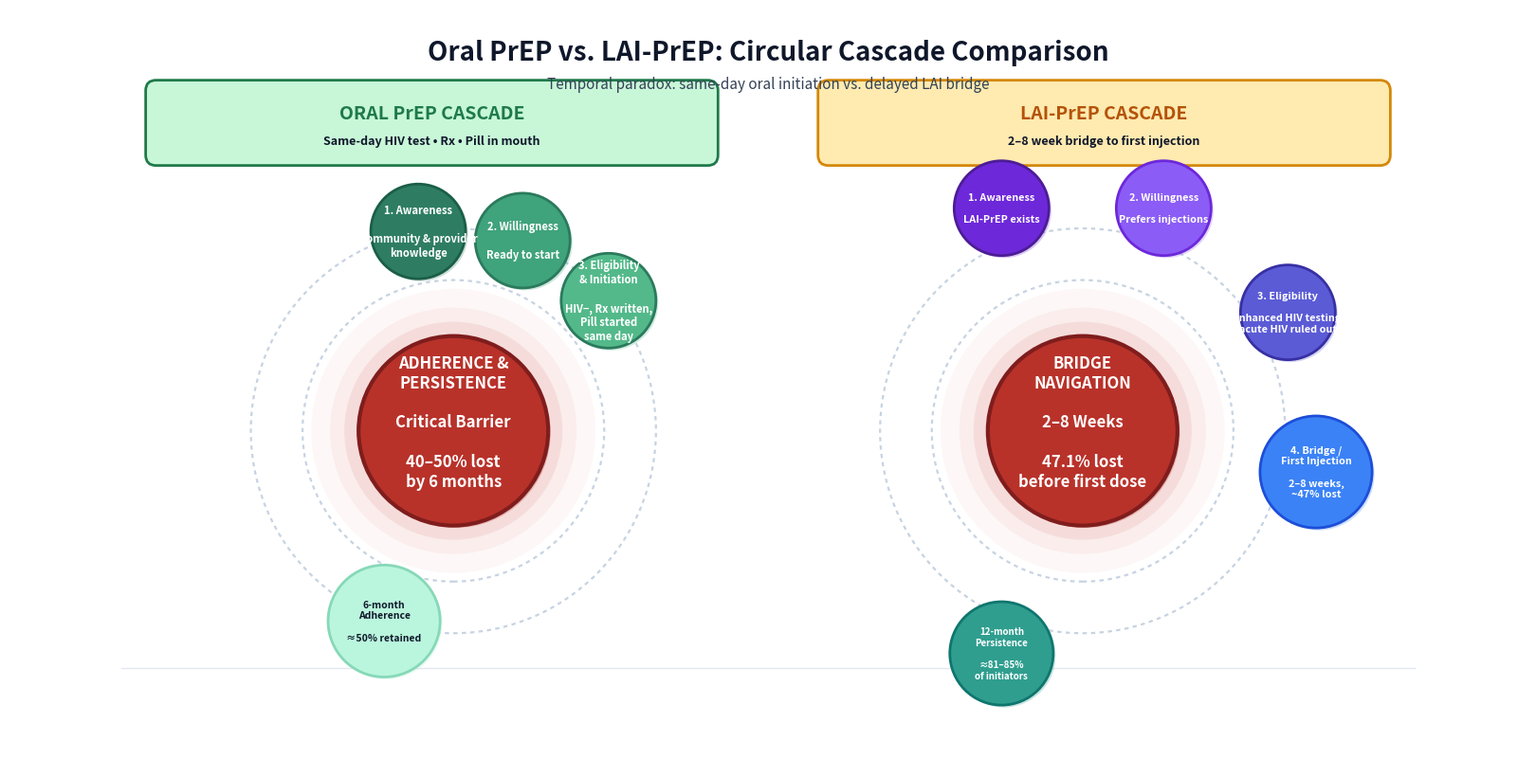

Write the Python code that produced this figure. (Note: this script raises an exception after producing the figure.)
"""Figure 1 (minimal): Oral PrEP vs. LAI-PrEP circular cascade comparison.

Conceptual focus:
- Oral PrEP: Awareness → Willingness → Eligibility/Initiation are tightly clustered
  (same-day, no meaningful temporal delay). Major loss occurs at 6-month adherence.
- LAI-PrEP: Awareness → Willingness → Eligibility → Bridge/First Injection form an
  elongated arc (multi-week bridge, major structural attrition). Persistence after
  successful initiation is high but only for those who clear the bridge.

Outputs:
• figure1_cascades_minimal.png
• figure1_cascades_minimal.pdf
• figure1_cascades_minimal.svg
"""

from __future__ import annotations

import math
from dataclasses import dataclass
from typing import Iterable, List, Optional, Tuple

import matplotlib.pyplot as plt
import matplotlib.patheffects as pe
from matplotlib.patches import Circle, FancyBboxPatch

# -----------------------------
# Global sizing (inches)
# -----------------------------

# Layout constants (in inches)
OUTER_NODE_R_IN = 0.45  # Radius of outer bubble nodes
CALLOUT_EXTRA_OFFSET_IN = 0.075  # Extra offset for callout boxes from outer ring

FIG_W_IN = 16
FIG_H_IN = 8
DPI = 300

# Z-orders (higher renders on top)
Z_DOTTED = 1
Z_RING_FILL = 2
Z_SHADOW = 3
Z_BUBBLE = 6
Z_TEXT = 10


@dataclass(frozen=True)
class Bubble:
    angle_deg: float
    radius: float
    face: str
    edge: str
    lw: float
    text: str
    text_kwargs: dict


def polar_to_xy(center: Tuple[float, float], r: float, angle_deg: float) -> Tuple[float, float]:
    th = math.radians(angle_deg)
    return (center[0] + r * math.cos(th), center[1] + r * math.sin(th))


def add_rounded_box(
    ax,
    xy: Tuple[float, float],
    w: float,
    h: float,
    face: str,
    edge: str,
    lw: float = 1.5,
    rounding: float = 0.15,
    zorder: int = Z_BUBBLE,
    alpha: float = 1.0,
    shadow: bool = True,
):
    """Add a rounded rectangle where xy is the bottom-left corner."""
    patch = FancyBboxPatch(
        xy,
        w,
        h,
        boxstyle=f"round,pad=0.02,rounding_size={rounding}",
        facecolor=face,
        edgecolor=edge,
        linewidth=lw,
        alpha=alpha,
        zorder=zorder,
    )

    if shadow:
        patch.set_path_effects(
            [
                pe.SimplePatchShadow(offset=(1.5, -1.5), alpha=0.25, rho=0.98),
                pe.Normal(),
            ]
        )

    ax.add_patch(patch)
    return patch


def add_circle(
    ax,
    center: Tuple[float, float],
    r: float,
    face: str,
    edge: str,
    lw: float = 2,
    zorder: int = Z_BUBBLE,
    shadow: bool = True,
    glow: bool = False,
    glow_color: Optional[str] = None,
):
    """Add a circle with optional drop shadow and subtle glow."""
    if glow:
        gc = glow_color or face
        for k, alpha in [(1.15, 0.10), (1.30, 0.06), (1.50, 0.04)]:
            ax.add_patch(
                Circle(
                    center,
                    r * k,
                    facecolor=gc,
                    edgecolor="none",
                    alpha=alpha,
                    zorder=zorder - 1,
                )
            )

    circ = Circle(center, r, facecolor=face, edgecolor=edge, linewidth=lw, zorder=zorder)
    if shadow:
        circ.set_path_effects(
            [
                pe.SimplePatchShadow(offset=(1.8, -1.8), alpha=0.25, rho=0.98),
                pe.Normal(),
            ]
        )

    ax.add_patch(circ)
    return circ


def draw_dotted_rings(
    ax,
    center: Tuple[float, float],
    radii: Iterable[float],
    color: str = "#c7d3e2",
    lw: float = 1.6,
):
    for rr in radii:
        ring = Circle(
            center,
            rr,
            facecolor="none",
            edgecolor=color,
            linewidth=lw,
            linestyle=(0, (2, 2)),
            zorder=Z_DOTTED,
        )
        ax.add_patch(ring)


def draw_cascade(
    ax,
    center: Tuple[float, float],
    ring_radius: float,
    ring_radii_dotted: Tuple[float, float],
    central_radius: float,
    central_face: str,
    central_edge: str,
    central_text: str,
    outer_bubbles: List[Bubble],
):
    # Dotted rings (back)
    draw_dotted_rings(ax, center, ring_radii_dotted)

    # Central bubble
    add_circle(
        ax,
        center,
        central_radius,
        face=central_face,
        edge=central_edge,
        lw=3,
        zorder=Z_BUBBLE,
        shadow=True,
        glow=True,
        glow_color="#d24b43",
    )

    ax.text(
        center[0],
        center[1] + 0.10,
        central_text,
        ha="center",
        va="center",
        color="white",
        fontsize=12,
        fontweight="bold",
        zorder=Z_TEXT,
    )

    # Outer bubbles
    for b in outer_bubbles:
        xy = polar_to_xy(center, ring_radius, b.angle_deg)
        add_circle(
            ax,
            xy,
            b.radius,
            face=b.face,
            edge=b.edge,
            lw=b.lw,
            zorder=Z_BUBBLE,
            shadow=True,
        )
        ax.text(
            xy[0],
            xy[1],
            b.text,
            zorder=Z_TEXT,
            **b.text_kwargs,
        )


def main():
    fig = plt.figure(figsize=(FIG_W_IN, FIG_H_IN))
    ax = fig.add_axes([0, 0, 1, 1])

    ax.set_xlim(-0.8, FIG_W_IN + 0.8)
    ax.set_ylim(-0.6, FIG_H_IN)
    ax.set_aspect("equal")
    ax.axis("off")

    # -----------------------------
    # Titles
    # -----------------------------
    ax.text(
        FIG_W_IN / 2,
        FIG_H_IN - 0.35,
        "Oral PrEP vs. LAI-PrEP: Circular Cascade Comparison",
        ha="center",
        va="top",
        fontsize=20,
        fontweight="bold",
        color="#0f172a",
        zorder=Z_TEXT,
    )

    ax.text(
        FIG_W_IN / 2,
        FIG_H_IN - 0.78,
        "Temporal paradox: same-day oral initiation vs. delayed LAI bridge",
        ha="center",
        va="top",
        fontsize=11,
        color="#334155",
        zorder=Z_TEXT,
    )

    # -----------------------------
    # Header panels
    # -----------------------------
    header_y = FIG_H_IN - 1.80
    header_h = 0.95
    header_w = 6.6

    # Left header
    add_rounded_box(
        ax,
        (0.8, header_y),
        header_w,
        header_h,
        face="#c8f7d8",
        edge="#1f7a4a",
        lw=2,
        rounding=0.12,
        zorder=Z_BUBBLE,
        shadow=False,
    )

    ax.text(
        0.8 + header_w / 2,
        header_y + header_h * 0.62,
        "ORAL PrEP CASCADE",
        ha="center",
        va="center",
        fontsize=14,
        fontweight="bold",
        color="#1f7a4a",
        zorder=Z_TEXT,
    )

    ax.text(
        0.8 + header_w / 2,
        header_y + header_h * 0.28,
        "Same-day HIV test • Rx • Pill in mouth",
        ha="center",
        va="center",
        fontsize=9,
        fontweight="bold",
        color="#0f172a",
        zorder=Z_TEXT,
    )

    # Right header
    add_rounded_box(
        ax,
        (FIG_W_IN - 0.8 - header_w, header_y),
        header_w,
        header_h,
        face="#ffeab0",
        edge="#d48806",
        lw=2,
        rounding=0.12,
        zorder=Z_BUBBLE,
        shadow=False,
    )

    ax.text(
        FIG_W_IN - 0.8 - header_w / 2,
        header_y + header_h * 0.62,
        "LAI-PrEP CASCADE",
        ha="center",
        va="center",
        fontsize=14,
        fontweight="bold",
        color="#b45309",
        zorder=Z_TEXT,
    )

    ax.text(
        FIG_W_IN - 0.8 - header_w / 2,
        header_y + header_h * 0.28,
        "2–8 week bridge to first injection",
        ha="center",
        va="center",
        fontsize=9,
        fontweight="bold",
        color="#0f172a",
        zorder=Z_TEXT,
    )

    # -----------------------------
    # Cascade layout constants
    # -----------------------------
    ring_radius_oral = 2.35   # slightly tighter ring to reinforce “no temporal gap”
    ring_radius_lai = 2.75    # slightly larger to visually elongate the bridge
    dotted_r1 = 1.75
    dotted_r2 = 2.35

    left_center = (4.35, 3.10)
    right_center = (11.65, 3.10)

    # -----------------------------
    # Oral PrEP cascade (left)
    # -----------------------------
    text_kw_white = dict(ha="center", va="center", fontsize=8, color="white", fontweight="bold")
    text_kw_dark = dict(ha="center", va="center", fontsize=7.5, color="#0f172a", fontweight="bold")

    oral_bubbles = [
        Bubble(
            angle_deg=100,
            radius=0.55,
            face="#2e7d62",
            edge="#1b5e46",
            lw=2,
            text="1. Awareness\n\nCommunity & provider\nknowledge",
            text_kwargs=text_kw_white,
        ),
        Bubble(
            angle_deg=70,
            radius=0.55,
            face="#3fa37b",
            edge="#2b7a5d",
            lw=2,
            text="2. Willingness\n\nReady to start",
            text_kwargs=text_kw_white,
        ),
        Bubble(
            angle_deg=40,
            radius=0.55,
            face="#53b98a",
            edge="#2b7a5d",
            lw=2,
            text="3. Eligibility\n& Initiation\n\nHIV−, Rx written,\nPill started\nsame day",
            text_kwargs=text_kw_white,
        ),
        Bubble(
            angle_deg=-110,
            radius=0.65,
            face="#baf6dd",
            edge="#86d8b8",
            lw=2,
            text="6‑month\nAdherence\n\n≈50% retained",
            text_kwargs=text_kw_dark,
        ),
    ]

    draw_cascade(
        ax,
        center=left_center,
        ring_radius=ring_radius_oral,
        ring_radii_dotted=(dotted_r1, dotted_r2),
        central_radius=1.10,
        central_face="#b8322a",
        central_edge="#7f1d1d",
        central_text="ADHERENCE &\nPERSISTENCE\n\nCritical Barrier\n\n40–50% lost\nby 6 months",
        outer_bubbles=oral_bubbles,
    )

    # -----------------------------
    # LAI-PrEP cascade (right)
    # -----------------------------
    lai_text_kw = dict(ha="center", va="center", fontsize=7.8, color="white", fontweight="bold")

    lai_bubbles = [
        Bubble(
            angle_deg=110,
            radius=0.55,
            face="#6d28d9",
            edge="#4c1d95",
            lw=2,
            text="1. Awareness\n\nLAI-PrEP exists",
            text_kwargs=lai_text_kw,
        ),
        Bubble(
            angle_deg=70,
            radius=0.55,
            face="#8b5cf6",
            edge="#6d28d9",
            lw=2,
            text="2. Willingness\n\nPrefers injections",
            text_kwargs=lai_text_kw,
        ),
        Bubble(
            angle_deg=30,
            radius=0.55,
            face="#5b5bd6",
            edge="#3730a3",
            lw=2,
            text="3. Eligibility\n\nEnhanced HIV testing,\nacute HIV ruled out",
            text_kwargs=lai_text_kw,
        ),
        Bubble(
            angle_deg=-10,
            radius=0.65,
            face="#3b82f6",
            edge="#1d4ed8",
            lw=2,
            text="4. Bridge /\nFirst Injection\n\n2–8 weeks,\n~47% lost",
            text_kwargs=lai_text_kw,
        ),
        Bubble(
            angle_deg=-110,
            radius=0.60,
            face="#2f9e8f",
            edge="#0f766e",
            lw=2,
            text="12‑month\nPersistence\n\n≈81–85%\nof initiators",
            text_kwargs=dict(ha="center", va="center", fontsize=7.0, color="white", fontweight="bold"),
        ),
    ]

    draw_cascade(
        ax,
        center=right_center,
        ring_radius=ring_radius_lai,
        ring_radii_dotted=(dotted_r1, dotted_r2),
        central_radius=1.10,
        central_face="#b8322a",
        central_edge="#7f1d1d",
        central_text="BRIDGE\nNAVIGATION\n\n2–8 Weeks\n\n47.1% lost\nbefore first dose",
        outer_bubbles=lai_bubbles,
    )

    # Bottom subtle divider
    ax.plot([0.5, FIG_W_IN - 0.5], [0.35, 0.35], color="#e2e8f0", lw=1, zorder=Z_DOTTED)

    # Create output directory if it doesn't exist
    import os
    output_dir = os.path.join(os.path.dirname(__file__), 'figures')
    os.makedirs(output_dir, exist_ok=True)
    
    # Save with relative path
    out_base = os.path.join(output_dir, "figure1_cascades_minimal")
    fig.savefig(out_base + ".png", dpi=DPI, bbox_inches="tight")
    fig.savefig(out_base + ".pdf", bbox_inches="tight")
    fig.savefig(out_base + ".svg", bbox_inches="tight")
    plt.close(fig)
    
    print(f"✓ Figures saved to: {output_dir}")


if __name__ == "__main__":
    main()
